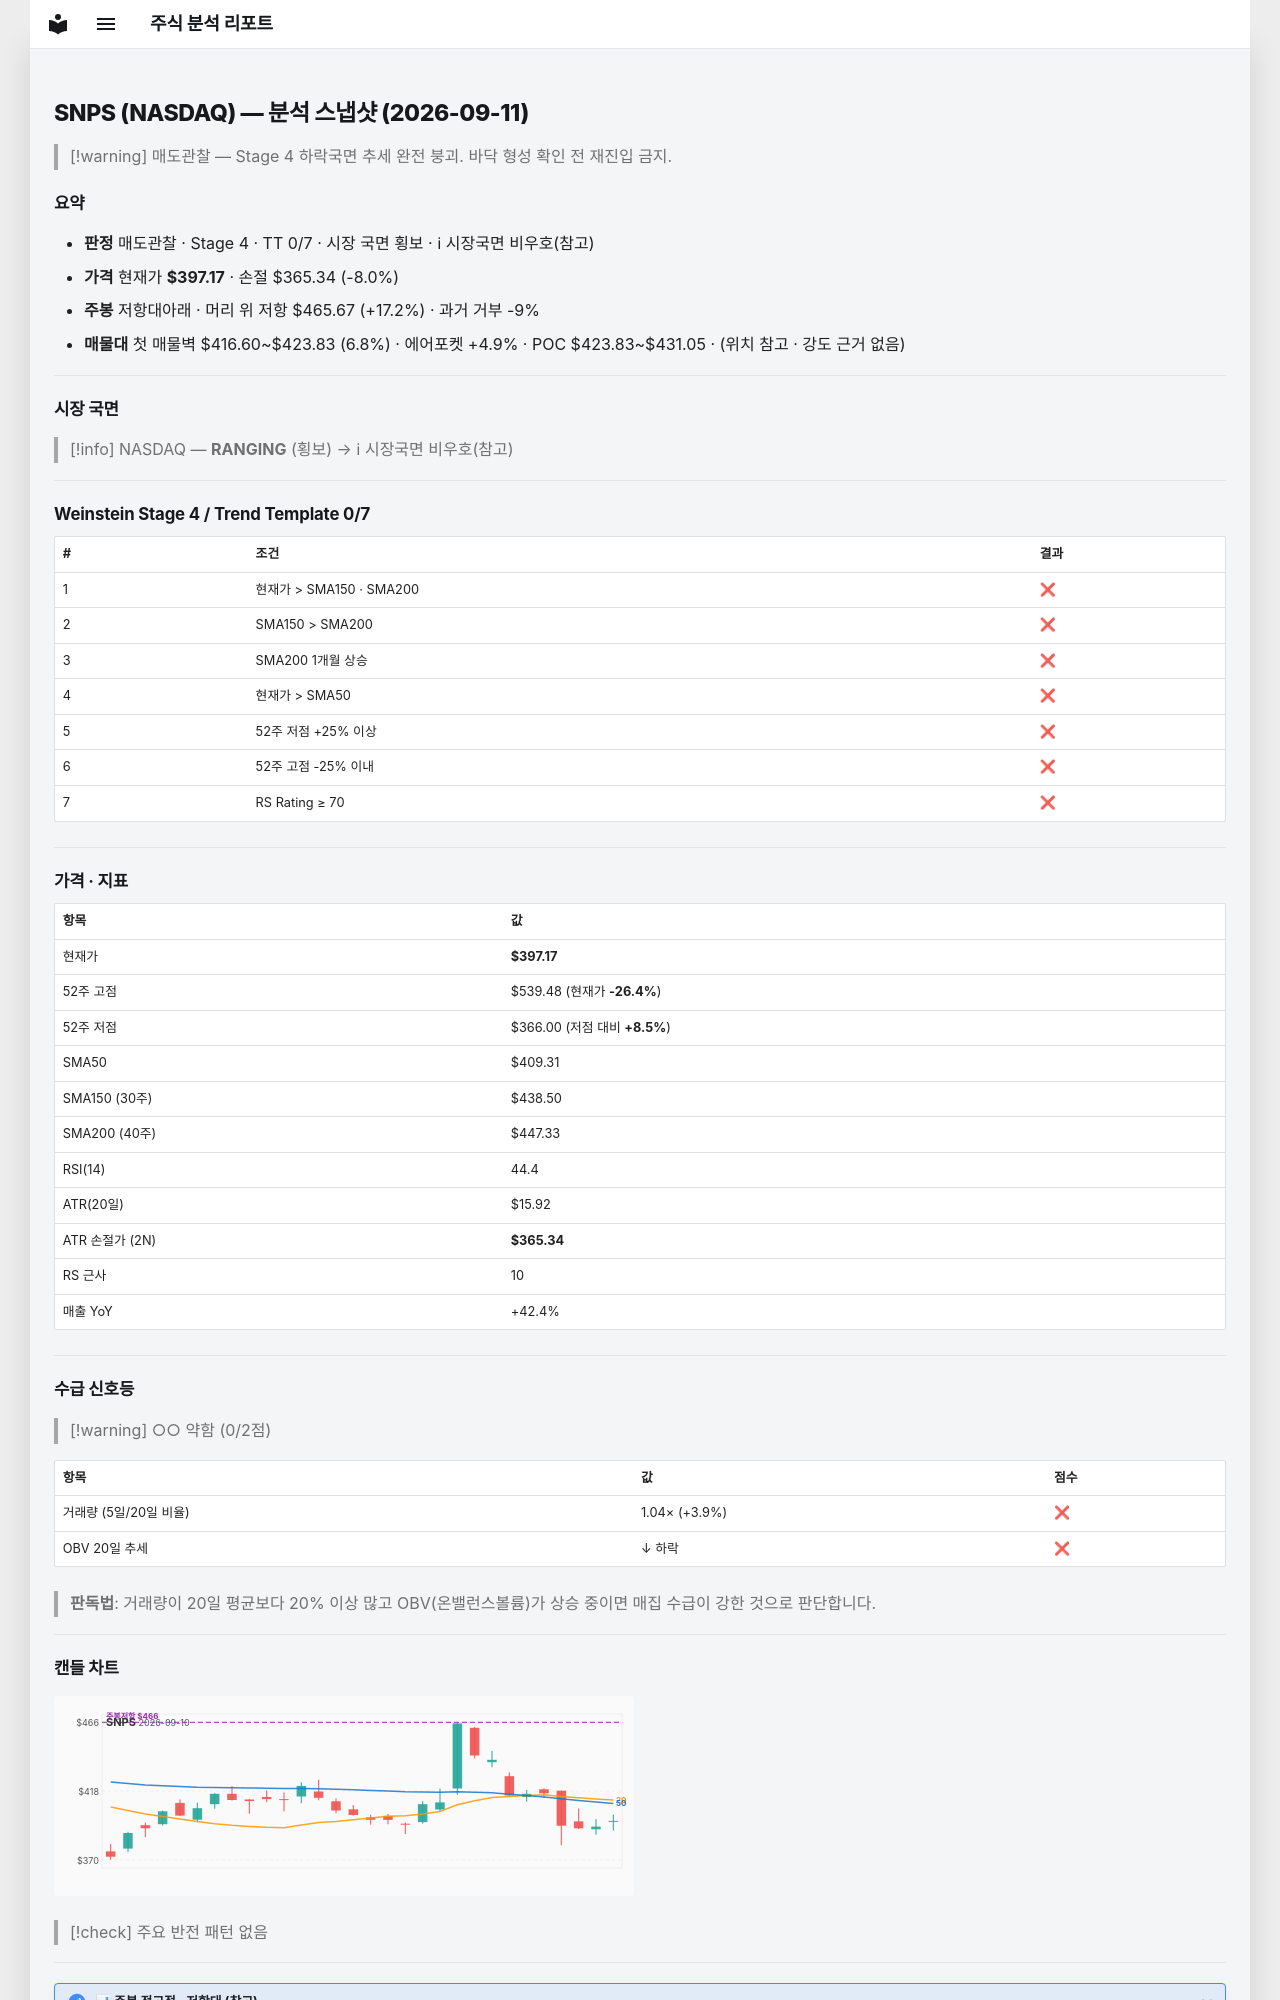

repository: soloandco/stock-reports · page: snapshots/SNPS-2026-09-11/index.html · generator: mkdocs

---
type: analysis-snapshot
title: SNPS 분석 스냅샷
ticker: SNPS
market: NASDAQ
created: 2026-09-11
updated: 2026-09-11
bar-date: 2026-09-10
verdict: 매도관찰
real-rr: 2.15
sma50-gap-pct: -3.0
weekly-position: 저항대아래
weekly-overhead-price: 465.67
weekly-overhead-pct: 17.2
stage: 4
trend-template-score: 0
tt-max: 7
price: 397.1700134277344
stop-price: 365.33673549978926
market-regime: RANGING
supply-demand-score: 0/2
supply-demand-label: 약함
status: tracking
tags:
  - stock-agent
  - watchlist
  - SNPS
  - analysis
related:
  - "[[analysis-template]]"
---

# SNPS (NASDAQ) — 분석 스냅샷 (2026-09-11)

> [!warning] 매도관찰 — Stage 4 하락국면
> 추세 완전 붕괴. 바닥 형성 확인 전 재진입 금지.

## 요약

- **판정** 매도관찰 · Stage 4 · TT 0/7 · 시장 국면 횡보 · ℹ 시장국면 비우호(참고)
- **가격** 현재가 **$397.17** · 손절 $365.34 (-8.0%)
- **주봉** 저항대아래 · 머리 위 저항 $465.67 (+17.2%) · 과거 거부 -9%
- **매물대** 첫 매물벽 $416.60~$423.83 (6.8%) · 에어포켓 +4.9% · POC $423.83~$431.05 · (위치 참고 · 강도 근거 없음)

---

## 시장 국면

> [!info] NASDAQ — **RANGING** (횡보) → ℹ 시장국면 비우호(참고)

---

## Weinstein Stage 4 / Trend Template 0/7

| # | 조건 | 결과 |
|---|------|------|
| 1 | 현재가 > SMA150 · SMA200 | ❌ |
| 2 | SMA150 > SMA200 | ❌ |
| 3 | SMA200 1개월 상승 | ❌ |
| 4 | 현재가 > SMA50 | ❌ |
| 5 | 52주 저점 +25% 이상 | ❌ |
| 6 | 52주 고점 -25% 이내 | ❌ |
| 7 | RS Rating ≥ 70 | ❌ |

---

## 가격 · 지표

| 항목 | 값 |
|------|---|
| 현재가 | **$397.17** |
| 52주 고점 | $539.48 (현재가 **-26.4%**) |
| 52주 저점 | $366.00 (저점 대비 **+8.5%**) |
| SMA50 | $409.31 |
| SMA150 (30주) | $438.50 |
| SMA200 (40주) | $447.33 |
| RSI(14) | 44.4 |
| ATR(20일) | $15.92 |
| ATR 손절가 (2N) | **$365.34** |
| RS 근사 | 10 |
| 매출 YoY | +42.4% |

---
## 수급 신호등

> [!warning] ○○ 약함 (0/2점)

| 항목 | 값 | 점수 |
|------|------|------|
| 거래량 (5일/20일 비율) | 1.04× (+3.9%) | ❌ |
| OBV 20일 추세 | ↓ 하락 | ❌ |

> **판독법**: 거래량이 20일 평균보다 20% 이상 많고 OBV(온밸런스볼륨)가 상승 중이면 매집 수급이 강한 것으로 판단합니다.

---
